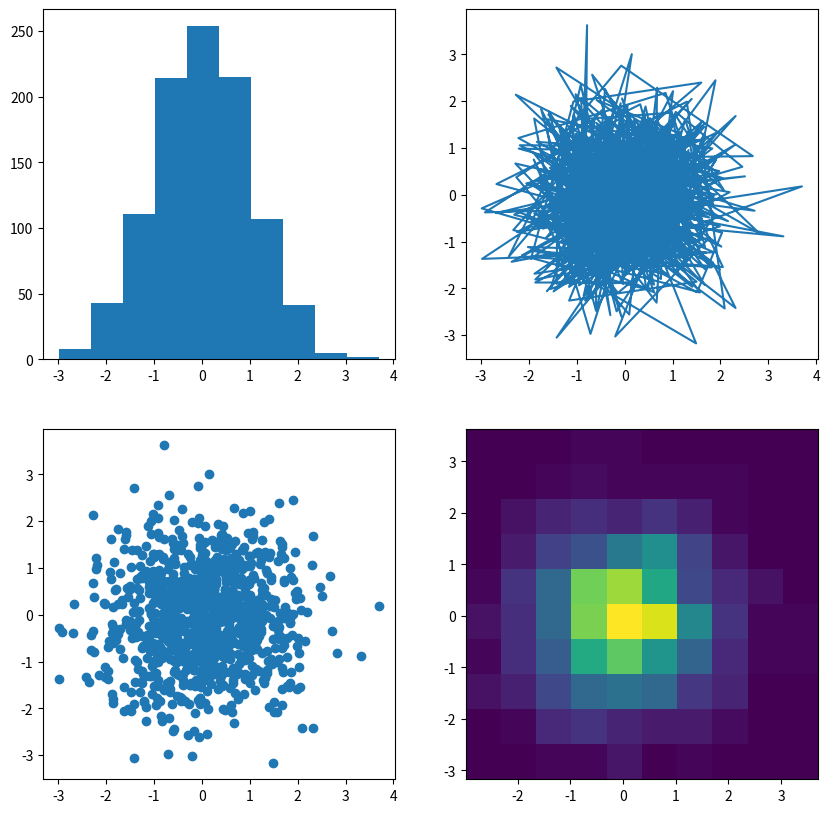

Write the Python code that produced this figure.
import matplotlib.pyplot as plt
import numpy as np

np.random.seed(3)
data = np.random.randn(2, 1000)

fig, axs = plt.subplots(2, 2, figsize=(10, 10))
axs[0, 0].hist(data[0])
axs[1, 0].scatter(data[0], data[1])
axs[0, 1].plot(data[0], data[1])
axs[1, 1].hist2d(data[0], data[1])

plt.show()